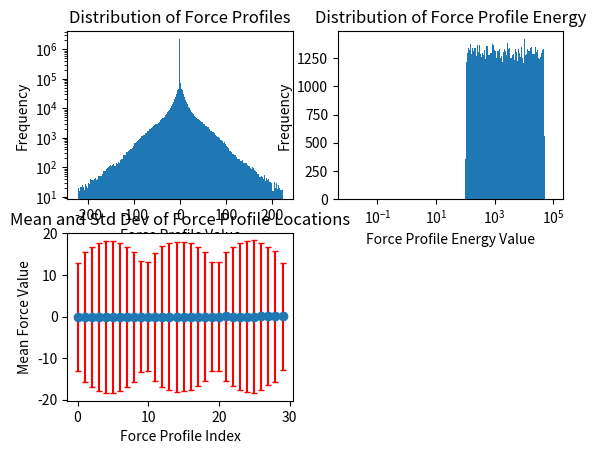

Reproduce this figure in Python.
"""Generates random force profiles for bone remodeling simulations."""

import numpy as np


class ForceProfileGenerator:
    """Generates random force profiles for bone remodeling simulations."""

    def __init__(
        self,
        profile_length: int = 100,
        batch_seed: int | None = None,
    ) -> None:
        """Initialize the force profile generator.

        Args:
        ----
            profile_length (int): Length of the force profile.
            batch_seed (int | None): Seed for random number generation. If None, uses a random seed.

        """
        self._profile_length = profile_length
        self._rng = np.random.default_rng(batch_seed)

    def impulse(
        self,
        num_samples: int,
        force_count_max: int = 30,
        force_max: float = 10.0,
        force_min: float = 0.1,
    ) -> np.ndarray:
        """Generate all random force profiles in a fully vectorized way."""
        profiles = np.zeros((num_samples, 3, self._profile_length), dtype=float)
        total_elements = profiles.shape[1] * profiles.shape[2]

        # Determine number of forces per sample using lognormal distribution
        profile_count = self._log_normal_sampling(mean=0.5, sigma=0.8, size=num_samples, rng=self._rng).astype(int)
        counts = np.clip(profile_count, 1, force_count_max)
        total_forces = np.sum(counts)

        # Flat indices for force assignment
        all_indices = self._rng.choice(
            total_elements,
            size=total_forces,
            replace=True,  # reuse allowed across different samples
        )

        # Random force values
        all_forces = self._rng.uniform(force_min, force_max, size=total_forces)
        for i in range(total_forces):
            all_forces[i] = all_forces[i] if self._rng.choice([True, False]) else -all_forces[i]

        # Assign values back to profiles
        flat_profiles = profiles.reshape(num_samples, -1)
        pointer = 0
        for i, count in enumerate(counts):
            if count > 0:
                flat_profiles[i, all_indices[pointer : pointer + count]] = all_forces[
                    pointer : pointer + count
                ]
                pointer += int(count)
        return profiles

    def triangular(self, num_samples: int, force_max: float = 10.0, force_min: float = 0.1) -> np.ndarray:
        """Generate triangular force profiles."""
        profiles = np.zeros((num_samples, 3, self._profile_length), dtype=float)
        for i in range(num_samples):
            # Randomly choose a peak position and height
            peak_position = self._rng.integers(0, self._profile_length)
            peak_height = self._rng.uniform(force_min, force_max)
            peak_height = peak_height if self._rng.choice([True, False]) else -peak_height
            side = self._rng.choice([0, 1, 2])

            # Create a triangular profile
            for j in range(self._profile_length):
                if j < peak_position:
                    profiles[i, side, j] = (peak_height / peak_position) * j
                elif j > peak_position:
                    profiles[i, side, j] = (
                        peak_height / (self._profile_length - 1 - peak_position)) * (self._profile_length - 1 - j)
                else:
                    profiles[i, side, j] = peak_height
        return profiles

    def square(self, num_samples: int, force_max: float = 10.0, force_min: float = 0.1) -> np.ndarray:
        """Generate square force profiles."""
        profiles = np.zeros((num_samples, 3, self._profile_length), dtype=float)
        for i in range(num_samples):
            position_1: int = self._rng.integers(0, self._profile_length).item()
            position_2: int = self._rng.integers(0, self._profile_length).item()
            start_position = min(position_1, position_2)
            end_position = max(position_1, position_2)
            height = self._rng.uniform(force_min, force_max)
            height = height if self._rng.choice([True, False]) else -height
            side = self._rng.choice([0, 1, 2])
            profiles[i, side, start_position:end_position+1] = height
        return profiles

    def gaussian(self, num_samples: int, force_max: float = 10.0, force_min: float = 0.1) -> np.ndarray:
        """Generate Gaussian force profiles."""
        profiles = np.zeros((num_samples, 3, self._profile_length), dtype=float)
        for i in range(num_samples):
            mean_position = self._rng.integers(0, self._profile_length)
            std_dev = self._rng.uniform(1, self._profile_length / 10)
            height = self._rng.uniform(force_min, force_max)
            height = height if self._rng.choice([True, False]) else -height
            side = self._rng.choice([0, 1, 2])

            x = np.arange(self._profile_length)
            gaussian_profile = height * np.exp(
                -((x - mean_position) ** 2) / (2 * std_dev**2),
            )
            profiles[i, side, :] = gaussian_profile
        return profiles

    def ramp(self, num_samples: int, force_max: float = 10.0, force_min: float = 0.1) -> np.ndarray:
        """Generate ramp force profiles."""
        profiles = np.zeros((num_samples, 3, self._profile_length), dtype=float)
        for i in range(num_samples):
            position_1 = self._rng.integers(0, self._profile_length).item()
            position_2 = self._rng.integers(0, self._profile_length).item()
            start_position = min(position_1, position_2)
            end_position = max(position_1, position_2)
            height = self._rng.uniform(force_min, force_max)
            height = height if self._rng.choice([True, False]) else -height
            side = self._rng.choice([0, 1, 2])
            direction = self._rng.choice([-1, 1])

            if start_position == end_position:
                profiles[i, side, start_position] = height
            elif direction == -1:
                for j in range(self._profile_length):
                    if j <= start_position or j > end_position:
                        profiles[i, side, j] = 0
                    elif j == end_position:
                        profiles[i, side, j] = height
                    else:
                        profiles[i, side, j] = (
                            height / (end_position - start_position)
                        ) * (j - start_position)
            else:
                for j in range(self._profile_length):
                    if j < start_position or j >= end_position:
                        profiles[i, side, j] = 0
                    elif j == start_position:
                        profiles[i, side, j] = -height
                    else:
                        profiles[i, side, j] = height / (end_position - start_position) * (j - end_position)
        return profiles

    def merger(self, num_samples: int, scaling: float = 10.0) -> np.ndarray:
        """Generate merged force profiles from different shapes."""
        profile_count = self._log_normal_sampling(mean=0.5, sigma=0.8, size=num_samples, rng=self._rng).astype(int)
        profiles = np.zeros((num_samples, 3, self._profile_length), dtype=float)
        for i in range(num_samples):
            if profile_count[i] == 0:
                profile_count[i] = 1  # Ensure at least one profile is added
            for _ in range(profile_count[i]):
                shape_type = self._rng.choice(
                    ["triangular", "square", "gaussian", "impulse", "ramp"],
                    p=[0.2, 0.2, 0.2, 0.2, 0.2],
                )
                if shape_type == "triangular":
                    profiles[i] += self.triangular(1, scaling)[0]
                elif shape_type == "square":
                    profiles[i] += self.square(1, scaling)[0]
                elif shape_type == "gaussian":
                    profiles[i] += self.gaussian(1, scaling)[0]
                elif shape_type == "impulse":
                    profiles[i] += self.impulse(1, force_max=scaling)[0]
                elif shape_type == "ramp":
                    profiles[i] += self.ramp(1, scaling)[0]

            # Compute energy (L2 norm squared) and scale toward log uniform distribution
            target_energy = self._log_uniform_sampling()
            actual_energy = np.sum(np.square(profiles[i,0,:])) + np.sum(np.square(profiles[i,1,:])) + np.sum(np.square(profiles[i,2,:]))
            if actual_energy == 0:
                logger.warning(f"Sample {i} has zero energy; skipping scaling. {profiles[i]}")
                continue
            scaling_factor = np.sqrt(target_energy / actual_energy)
            profiles[i] *= scaling_factor
        return profiles

    def triangular_only(self, num_samples: int) -> np.ndarray:
        """Generate merged force profiles from different shapes."""
        profiles = np.zeros((num_samples, 3, self._profile_length), dtype=float)
        for i in range(num_samples):
            profiles[i] += self.triangular(1, 1)[0]

            # Compute energy (L2 norm squared) and scale toward log uniform distribution
            target_energy = self._log_uniform_sampling()
            actual_energy = np.sum(np.square(profiles[i,0,:])) + np.sum(np.square(profiles[i,1,:])) + np.sum(np.square(profiles[i,2,:]))
            if actual_energy == 0:
                logger.warning(f"Sample {i} has zero energy; skipping scaling. {profiles[i]}")
                continue
            scaling_factor = np.sqrt(target_energy / actual_energy)
            profiles[i] *= scaling_factor
        return profiles

    def _log_uniform_sampling(self, low: float = 1e2, high: float = 5e4, size: int = 1, rng: np.random.Generator = np.random.default_rng()) -> np.ndarray:
        """Sample from a log-uniform distribution between low and high."""
        log_low = np.log(low)
        log_high = np.log(high)
        return np.exp(rng.uniform(log_low, log_high, size=size))

    def _log_normal_sampling(self, mean: float = 0.0, sigma: float = 1.0, size: int = 1, rng: np.random.Generator = np.random.default_rng()) -> np.ndarray:
        """Sample from a log-normal distribution with given mean and sigma."""
        return rng.lognormal(mean, sigma, size=size)


if __name__ == "__main__":
    # Example usage
    import logging

    import matplotlib.pyplot as plt
    import numpy as np

    logging.basicConfig(level=logging.INFO)
    logger = logging.getLogger(__name__)

    generator = ForceProfileGenerator(profile_length=10, batch_seed=42)
    force_profiles = generator.merger(num_samples=100_000, scaling=10.0)
    #force_profiles = generator.triangular_only(num_samples=100_000)
    force_profile_energy = np.sum(force_profiles**2, axis=(1, 2))

    # Find empty profiles
    empty_profiles = np.where(force_profile_energy == 0)[0]
    if len(empty_profiles) > 0:
        logger.warning(f"Found {len(empty_profiles)} empty force profiles at indices: {empty_profiles}")

    logger.info(f"Generated profiles like: {force_profiles[0]} and {force_profiles[1]}")

    # Find the maximum force value
    max_force_value = np.max(np.abs(force_profiles))
    logger.info(f"Maximum force value across all profiles: {max_force_value}")

    plt.figure(1)
    plt.subplot(2, 2, 1)
    plt.hist(force_profiles.flatten(), bins=200)
    plt.title("Distribution of Force Profiles")
    plt.yscale("log")
    plt.xlabel("Force Profile Value")
    plt.ylabel("Frequency")

    # Logarithmic histogram of energy values
    plt.subplot(2, 2, 2)
    bins = np.logspace(-2, 5, 200).tolist()
    plt.hist(force_profile_energy, bins=bins)
    plt.title("Distribution of Force Profile Energy")
    plt.xscale("log")
    plt.xlabel("Force Profile Energy Value")
    plt.ylabel("Frequency")

    # Test location distribution of forces
    plt.subplot(2, 2, 3)
    mean = np.zeros(force_profiles.shape[1] * force_profiles.shape[2])
    std = np.zeros(force_profiles.shape[1] * force_profiles.shape[2])
    for i in range(force_profiles.shape[1]):
        for k in range(force_profiles.shape[2]):
            mean[i*10 + k] = np.mean(force_profiles[:, i, k])
            std[i*10 + k] = np.std(force_profiles[:, i, k])
    plt.errorbar(
        np.arange(force_profiles.shape[1] * force_profiles.shape[2]),
        mean,
        yerr=std,
        fmt="o",
        ecolor="red",
        capsize=2,
    )
    plt.title("Mean and Std Dev of Force Profile Locations")
    plt.xlabel("Force Profile Index")
    plt.ylabel("Mean Force Value")
    plt.show()
